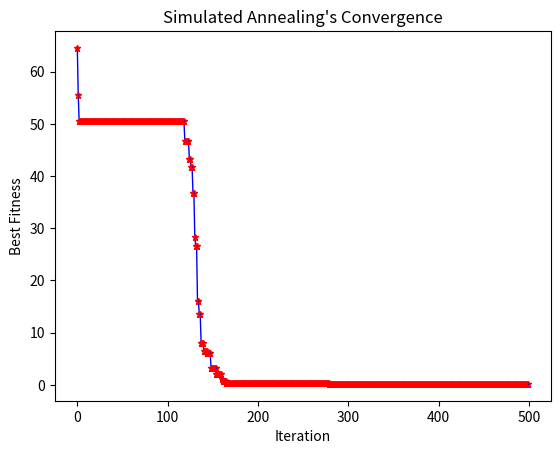

Python code for this plot:
import numpy as np
import matplotlib.pyplot as plt

class SimulatedAnnealing:
    def __init__(self, A, B, initial_temperature, cooling_rate, max_iterations, dim, fobj):
        """
        Initialize the Simulated Annealing (SA) algorithm.
        
        Parameters:
        A (float): Lower bound of the search space.
        B (float): Upper bound of the search space.
        initial_temperature (float): Starting temperature.
        cooling_rate (float): Rate at which the temperature decreases.
        max_iterations (int): Maximum number of iterations.
        dim (int): Dimensionality of the problem.
        fobj (function): Objective function to minimize.
        """
        self.A = A
        self.B = B
        self.temperature = initial_temperature
        self.cooling_rate = cooling_rate
        self.max_iterations = max_iterations
        self.dim = dim
        self.fobj = fobj
        
        # Initialize the current and best solutions
        self.current_solution = A + (B - A) * np.random.rand(dim)
        self.best_solution = self.current_solution.copy()
        self.current_fitness = fobj(self.current_solution)
        self.best_fitness = self.current_fitness
        
        # To track convergence
        self.convergence = []

    def _acceptance_probability(self, new_fitness):
        if new_fitness < self.current_fitness:
            return 1.0
        return np.exp((self.current_fitness - new_fitness) / self.temperature)

    def _generate_neighbor(self):
        neighbor = self.current_solution + np.random.uniform(-1, 1, self.dim)
        return np.clip(neighbor, self.A, self.B)

    def run(self):
        """
        Execute the Simulated Annealing algorithm.
        
        Returns:
        tuple: Best solution found and its fitness.
        """
        for iteration in range(self.max_iterations):
            new_solution = self._generate_neighbor()
            new_fitness = self.fobj(new_solution)
            
            if np.random.rand() < self._acceptance_probability(new_fitness):
                self.current_solution = new_solution
                self.current_fitness = new_fitness
            
            if self.current_fitness < self.best_fitness:
                self.best_solution = self.current_solution.copy()
                self.best_fitness = self.current_fitness
            
            # Track the best fitness for convergence plot
            self.convergence.append(self.best_fitness)
            
            # Cool down the temperature
            self.temperature *= self.cooling_rate
        
        return self.best_solution, self.best_fitness

    def plot_convergence(self):
        # Plot the convergence graph
        plt.plot(self.convergence, 'b*-', linewidth=1, markeredgecolor='r', markersize=5)
        plt.xlabel('Iteration')
        plt.ylabel('Best Fitness')
        plt.title("Simulated Annealing's Convergence")
        plt.show()

# Sample Objective Function (e.g., Sphere function)
def sphere_function(x):
    return np.sum(x**2)

# Example usage
if __name__ == "__main__":
    A = -10
    B = 10
    initial_temperature = 1000
    cooling_rate = 0.95
    max_iterations = 500
    dim = 5  # Dimensionality of the problem

    sa = SimulatedAnnealing(A, B, initial_temperature, cooling_rate, max_iterations, dim, sphere_function)
    best_solution, best_fitness = sa.run()

    # Output the result
    print(f"Best solution found: {best_solution}")
    print(f"Best fitness: {best_fitness}")

    # Plot the convergence
    sa.plot_convergence()
